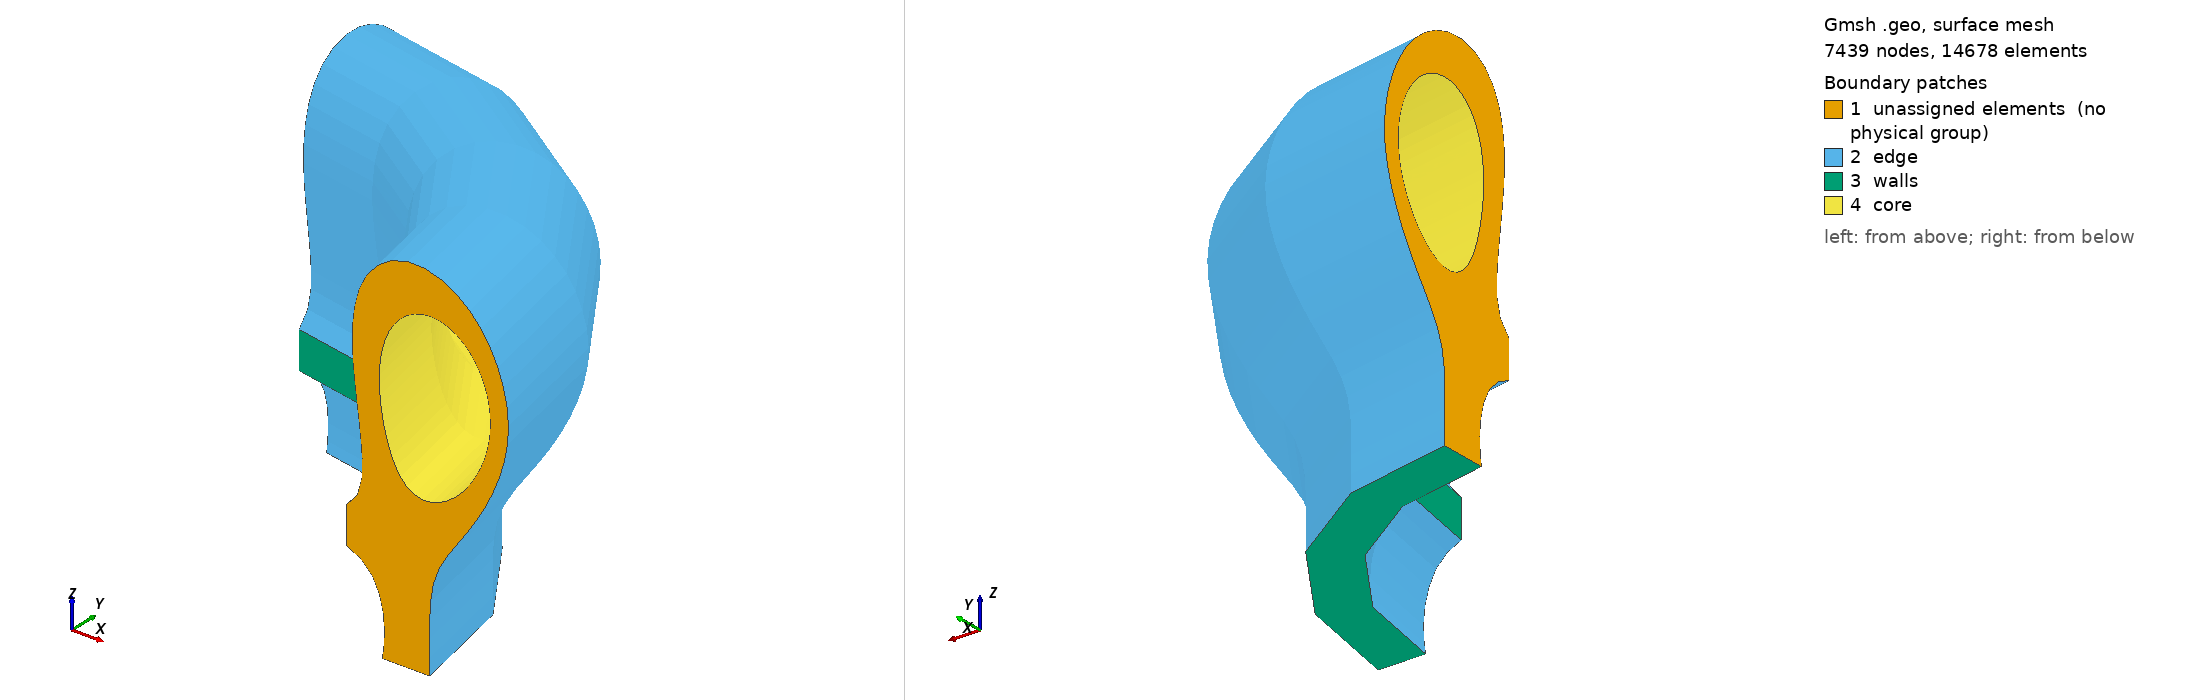

Gmsh geometry script, surface-meshed: 7439 nodes, 14678 surface elements. Boundary patches (legend numbers): 1 unassigned elements (no physical group), 2 edge, 3 walls, 4 core. Left view from above one corner, right view from below the opposite corner. Legend entries are the model's physical surfaces; 'unassigned elements' are surfaces in no physical group. The drawing asked Gmsh for element sizes between 1% and 20% of the model's largest extent; the script's own settings can give other sizes.

=== tokamak_mesh-edit-hard-quarter.geo (drawn) ===
// Tokamak Plasma Boundaries
// Inner: CLOSED, Outer: OPEN

lc = 0.005;

// Inner boundary - CLOSED
Point(1) = {0.9444428591565412, 0, -0.304423940930138, lc};
Point(2) = {0.974047397887923, 0, -0.3022643698767933, lc};
Point(3) = {1.002300156696647, 0, -0.2930244573953897, lc};
Point(4) = {1.0284254032633506, 0, -0.2787964753136408, lc};
Point(5) = {1.052282636165241, 0, -0.26100668658176257, lc};
Point(6) = {1.073921871242266, 0, -0.24056806505176326, lc};
Point(7) = {1.0934305789695646, 0, -0.21808250041756386, lc};
Point(8) = {1.110882085361218, 0, -0.1939629523094348, lc};
Point(9) = {1.126305287823119, 0, -0.16849747768124157, lc};
Point(10) = {1.1396855885170618, 0, -0.14190139386285144, lc};
Point(11) = {1.150950159272037, 0, -0.11434264901609197, lc};
Point(12) = {1.1599879176981278, 0, -0.08597602867465017, lc};
Point(13) = {1.1666372916855858, 0, -0.056957288941104384, lc};
Point(14) = {1.1707332519364257, 0, -0.027470568422769646, lc};
Point(15) = {1.172119433549589, 0, 0.0022661637076139295, lc};
Point(16) = {1.1706934483855451, 0, 0.03200046636255788, lc};
Point(17) = {1.1664326623205168, 0, 0.06146221618736587, lc};
Point(18) = {1.1593597298372882, 0, 0.0903779042341205, lc};
Point(19) = {1.1494994256682771, 0, 0.11846497820536543, lc};
Point(20) = {1.1368663487245096, 0, 0.14541767877477038, lc};
Point(21) = {1.1214328657010455, 0, 0.17086846582873005, lc};
Point(22) = {1.1031769815997399, 0, 0.19437359480667502, lc};
Point(23) = {1.0821074583428423, 0, 0.21538805242076886, lc};
Point(24) = {1.0583189095528502, 0, 0.23325786634565834, lc};
Point(25) = {1.0320536006155492, 0, 0.2472213216855811, lc};
Point(26) = {1.003789235072102, 0, 0.2564693478959328, lc};
Point(27) = {0.9742983279896035, 0, 0.26024502109269504, lc};
Point(28) = {0.9446558524148224, 0, 0.25801192883879803, lc};
Point(29) = {0.9161239142909431, 0, 0.2496740740644818, lc};
Point(30) = {0.889904876519218, 0, 0.23566084156138878, lc};
Point(31) = {0.8668857384868289, 0, 0.2168360579750194, lc};
Point(32) = {0.8475259495370666, 0, 0.19425307263168767, lc};
Point(33) = {0.8318905375430004, 0, 0.16893845430269033, lc};
Point(34) = {0.8197774910737289, 0, 0.14175438236029236, lc};
Point(35) = {0.810842164739139, 0, 0.1133611984747285, lc};
Point(36) = {0.8047077576770006, 0, 0.08423029361258282, lc};
Point(37) = {0.8010018257031842, 0, 0.0546893523692909, lc};
Point(38) = {0.7993929178212206, 0, 0.02495838973026386, lc};
Point(39) = {0.799600081351132, 0, -0.0048166830592403205, lc};
Point(40) = {0.8013913450328263, 0, -0.034539380356572155, lc};
Point(41) = {0.8045995927933607, 0, -0.06414316906448624, lc};
Point(42) = {0.8091266563587735, 0, -0.09357435616830537, lc};
Point(43) = {0.8149516442830987, 0, -0.12277626665167238, lc};
Point(44) = {0.8221390536030875, 0, -0.15167251079814723, lc};
Point(45) = {0.8308545268655535, 0, -0.18014399833680164, lc};
Point(46) = {0.8414033324149601, 0, -0.20798561932455795, lc};
Point(47) = {0.8542831723111645, 0, -0.2348222137697877, lc};
Point(48) = {0.8702994300920612, 0, -0.2598968698993898, lc};
Point(49) = {0.8905115328452029, 0, -0.28168606313353434, lc};
Point(50) = {0.9156274293202348, 0, -0.2974723509732274, lc};


// Outer wall - OPEN
Point(51) = {0.9685491202083102, 0, -0.83, lc};
Point(52) = {0.9687023200348754, 0, -0.7747006252284792, lc};
Point(53) = {0.9681939364071659, 0, -0.7177494763235321, lc};
Point(54) = {0.9682127405964082, 0, -0.6607975520782261, lc};
Point(55) = {0.9709928242270123, 0, -0.6039257650986646, lc};
Point(56) = {0.980217344277768, 0, -0.5477826282566525, lc};
Point(57) = {0.9997140463451705, 0, -0.494379151237546, lc};
Point(58) = {1.0285026211079142, 0, -0.44529202362064013, lc};
Point(59) = {1.061452086022729, 0, -0.398842261987335, lc};
Point(60) = {1.094606036599976, 0, -0.35253531288910833, lc};
Point(61) = {1.1259397796316304, 0, -0.30498334561414575, lc};
Point(62) = {1.1545361373844247, 0, -0.25573964057771037, lc};
Point(63) = {1.1798987466689237, 0, -0.20475757137397274, lc};
Point(64) = {1.20142490091439, 0, -0.1520452440365415, lc};
Point(65) = {1.2182013452155707, 0, -0.09764261075061202, lc};
Point(66) = {1.228919185139756, 0, -0.041743076932036924, lc};
Point(67) = {1.2321209914533096, 0, 0.015072431610734073, lc};
Point(68) = {1.227251877857189, 0, 0.07177158827775068, lc};
Point(69) = {1.2150653850654278, 0, 0.12736973719149572, lc};
Point(70) = {1.1964084773221075, 0, 0.1811462128655754, lc};
Point(71) = {1.171404575136192, 0, 0.2322757162755893, lc};
Point(72) = {1.1398712079692879, 0, 0.279647271360018, lc};
Point(73) = {1.1017260219910912, 0, 0.3218617682822106, lc};
Point(74) = {1.0571878299528443, 0, 0.3572428787172717, lc};
Point(75) = {1.0069271035164875, 0, 0.38383341561673723, lc};
Point(76) = {0.9522282686578526, 0, 0.3992467687280362, lc};
Point(77) = {0.8954657140072375, 0, 0.4007602470304186, lc};
Point(78) = {0.8406334675621038, 0, 0.38618611833388045, lc};
Point(79) = {0.7928562574931031, 0, 0.3556098011396004, lc};
Point(80) = {0.7561519462006785, 0, 0.31230486837843535, lc};
Point(81) = {0.7314110463945447, 0, 0.2611380083059651, lc};
Point(82) = {0.7169860218901586, 0, 0.20610822805714993, lc};
Point(83) = {0.7102906955174435, 0, 0.14958130945785694, lc};
Point(84) = {0.7091413539205506, 0, 0.09265586486075922, lc};
Point(85) = {0.7120657520812541, 0, 0.03578615604793849, lc};
Point(86) = {0.7176704871099693, 0, -0.02088808531151916, lc};
Point(87) = {0.7245228652571581, 0, -0.07742753608366232, lc};
Point(88) = {0.731571427082355, 0, -0.13394314131041363, lc};
Point(89) = {0.7380008522497664, 0, -0.19053163499111914, lc};
Point(90) = {0.7424185287410541, 0, -0.24730593381315577, lc};
Point(91) = {0.741409137630704, 0, -0.3041996548404066, lc};
Point(92) = {0.7272566579391383, 0, -0.35908258262317966, lc};
Point(94) = {0.69, 0, -0.40391534543843804, lc};


// Outer divertor - OPEN
Point(95) = {0.8094870111884969, 0, -0.83, lc};
Point(96) = {0.8145839601074554, 0, -0.7969028831279591, lc};
Point(97) = {0.8172424105840114, 0, -0.7430743522666426, lc};
Point(98) = {0.8124951906890966, 0, -0.6893964903705225, lc};
Point(99) = {0.7993811297915628, 0, -0.6371554496392329, lc};
Point(100) = {0.7751475317807859, 0, -0.5891636722451165, lc};
Point(101) = {0.7367410572688677, 0, -0.5517369801709725, lc};
Point(102) = {0.69, 0, -0.5290797914206272, lc};


//+
Line(1) = {2, 3};
//+
Line(2) = {3, 4};
//+
Line(3) = {4, 5};
//+
Line(4) = {5, 6};
//+
Line(5) = {6, 7};
//+
Line(6) = {7, 8};
//+
Line(7) = {8, 9};
//+
Line(8) = {9, 10};
//+
Line(9) = {10, 11};
//+
Line(10) = {11, 12};
//+
Line(11) = {12, 13};
//+
Line(12) = {13, 14};
//+
Line(13) = {14, 15};
//+
Line(14) = {15, 16};
//+
Line(15) = {16, 17};
//+
Line(16) = {17, 18};
//+
Line(17) = {18, 19};
//+
Line(18) = {19, 20};
//+
Line(19) = {20, 21};
//+
Line(20) = {21, 22};
//+
Line(21) = {22, 23};
//+
Line(22) = {23, 24};
//+
Line(23) = {24, 25};
//+
Line(24) = {25, 26};
//+
Line(25) = {26, 27};
//+
Line(26) = {27, 28};
//+
Line(27) = {28, 29};
//+
Line(28) = {29, 30};
//+
Line(29) = {30, 31};
//+
Line(30) = {31, 32};
//+
Line(31) = {32, 33};
//+
Line(32) = {33, 34};
//+
Line(33) = {34, 35};
//+
Line(34) = {35, 36};
//+
Line(35) = {36, 37};
//+
Line(36) = {37, 38};
//+
Line(37) = {38, 39};
//+
Line(38) = {39, 40};
//+
Line(39) = {40, 41};
//+
Line(40) = {41, 42};
//+
Line(41) = {42, 43};
//+
Line(42) = {43, 44};
//+
Line(43) = {44, 45};
//+
Line(44) = {45, 46};
//+
Line(45) = {46, 47};
//+
Line(46) = {47, 48};
//+
Line(47) = {48, 49};
//+
Line(48) = {49, 50};
//+
Line(49) = {50, 1};
//+
Line(50) = {1, 2};
//+
Line(51) = {51, 52};
//+
Line(52) = {52, 53};
//+
Line(53) = {53, 54};
//+
Line(54) = {54, 55};
//+
Line(55) = {55, 56};
//+
Line(56) = {56, 57};
//+
Line(57) = {57, 58};
//+
Line(58) = {58, 59};
//+
Line(59) = {59, 60};
//+
Line(60) = {60, 61};
//+
Line(61) = {61, 62};
//+
Line(62) = {62, 63};
//+
Line(63) = {63, 64};
//+
Line(64) = {64, 65};
//+
Line(65) = {65, 66};
//+
Line(66) = {66, 67};
//+
Line(67) = {67, 68};
//+
Line(68) = {68, 69};
//+
Line(69) = {69, 70};
//+
Line(70) = {70, 71};
//+
Line(71) = {71, 72};
//+
Line(72) = {72, 73};
//+
Line(73) = {73, 74};
//+
Line(74) = {74, 75};
//+
Line(75) = {75, 76};
//+
Line(76) = {76, 77};
//+
Line(77) = {77, 78};
//+
Line(78) = {78, 79};
//+
Line(79) = {79, 80};
//+
Line(80) = {80, 81};
//+
Line(81) = {81, 82};
//+
Line(82) = {82, 83};
//+
Line(83) = {83, 84};
//+
Line(84) = {84, 85};
//+
Line(85) = {85, 86};
//+
Line(86) = {86, 87};
//+
Line(87) = {87, 88};
//+
Line(88) = {88, 89};
//+
Line(89) = {89, 90};
//+
Line(90) = {90, 91};
//+
Line(91) = {91, 92};
//+
Line(92) = {92, 94};
//+
Line(93) = {94, 102};
//+
Line(94) = {102, 101};
//+
Line(95) = {101, 100};
//+
Line(96) = {100, 99};
//+
Line(97) = {99, 98};
//+
Line(98) = {98, 97};
//+
Line(99) = {97, 96};
//+
Line(100) = {96, 95};
//+
Line(101) = {95, 51};
//+
Curve Loop(1) = {89, 90, 91, 92, 93, 94, 95, 96, 97, 98, 99, 100, 101, 51, 52, 53, 54, 55, 56, 57, 58, 59, 60, 61, 62, 63, 64, 65, 66, 67, 68, 69, 70, 71, 72, 73, 74, 75, 76, 77, 78, 79, 80, 81, 82, 83, 84, 85, 86, 87, 88};
//+
Curve Loop(2) = {44, 45, 46, 47, 48, 49, 50, 1, 2, 3, 4, 5, 6, 7, 8, 9, 10, 11, 12, 13, 14, 15, 16, 17, 18, 19, 20, 21, 22, 23, 24, 25, 26, 27, 28, 29, 30, 31, 32, 33, 34, 35, 36, 37, 38, 39, 40, 41, 42, 43};
//+
Plane Surface(1) = {1, 2};

Extrude {{0, 0, 1}, {0, 0, 0}, Pi/2} {
  Surface{1}; Layers{4};
}

//+
Physical Volume("plasma", 2129) = {1};
//+
Physical Surface("core", 2130) = {487, 491, 495, 499, 503, 507, 511, 515, 519, 523, 527, 531, 535, 539, 543, 547, 551, 555, 559, 563, 567, 571, 575, 579, 583, 587, 591, 595, 599, 603, 607, 411, 415, 419, 423, 427, 431, 435, 439, 443, 447, 451, 455, 459, 463, 467, 471, 475, 479, 483};
//+
Physical Surface("edge", 2131) = {251, 247, 243, 239, 235, 231, 227, 219, 215, 211, 207, 407, 403, 399, 395, 391, 387, 383, 379, 375, 371, 367, 363, 359, 355, 351, 347, 343, 339, 335, 331, 327, 323, 319, 315, 311, 307, 303, 299, 295, 291, 287, 283, 279, 275, 271, 267, 263, 259};
//+
Physical Surface("walls", 2132) = {255, 223};
